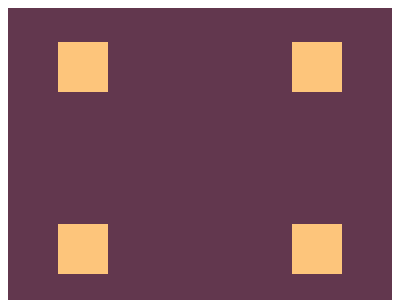

Give the HTML and CSS whose rendering is this image.

<!-- file: index.html -->
<!DOCTYPE html>
<html lang="en">

<head>
  <meta charset="UTF-8">
  <meta http-equiv="X-UA-Compatible" content="IE=edge">
  <meta name="viewport" content="width=device-width, initial-scale=1.0">
  <link rel="stylesheet" href="main.css">
  <title>Battle #02</title>
</head>

<body>
  <div class="container">
    <div class="box-1"></div>
    <div class="box-2"></div>
    <div class="box-3"></div>
    <div class="box-4"></div>
  </div>
</body>

</html>

/* file: main.css */
body {
  display: flex;
  align-items: center;
  justify-content: center;
  height: 100vh;
}

.container {
  width: 400px;
  height: 300px;
  background: #62374e;
  position: relative;
}

.container div {
  width: 50px;
  height: 50px;
  position: absolute;
  background: #fdc57b;
}
.box-1,
.box-2 {
  top: 34px;
}
.box-1,
.box-3 {
  left: 50px;
}
.box-2,
.box-4 {
  right: 50px;
}
.box-3,
.box-4 {
  bottom: 34px;
}
